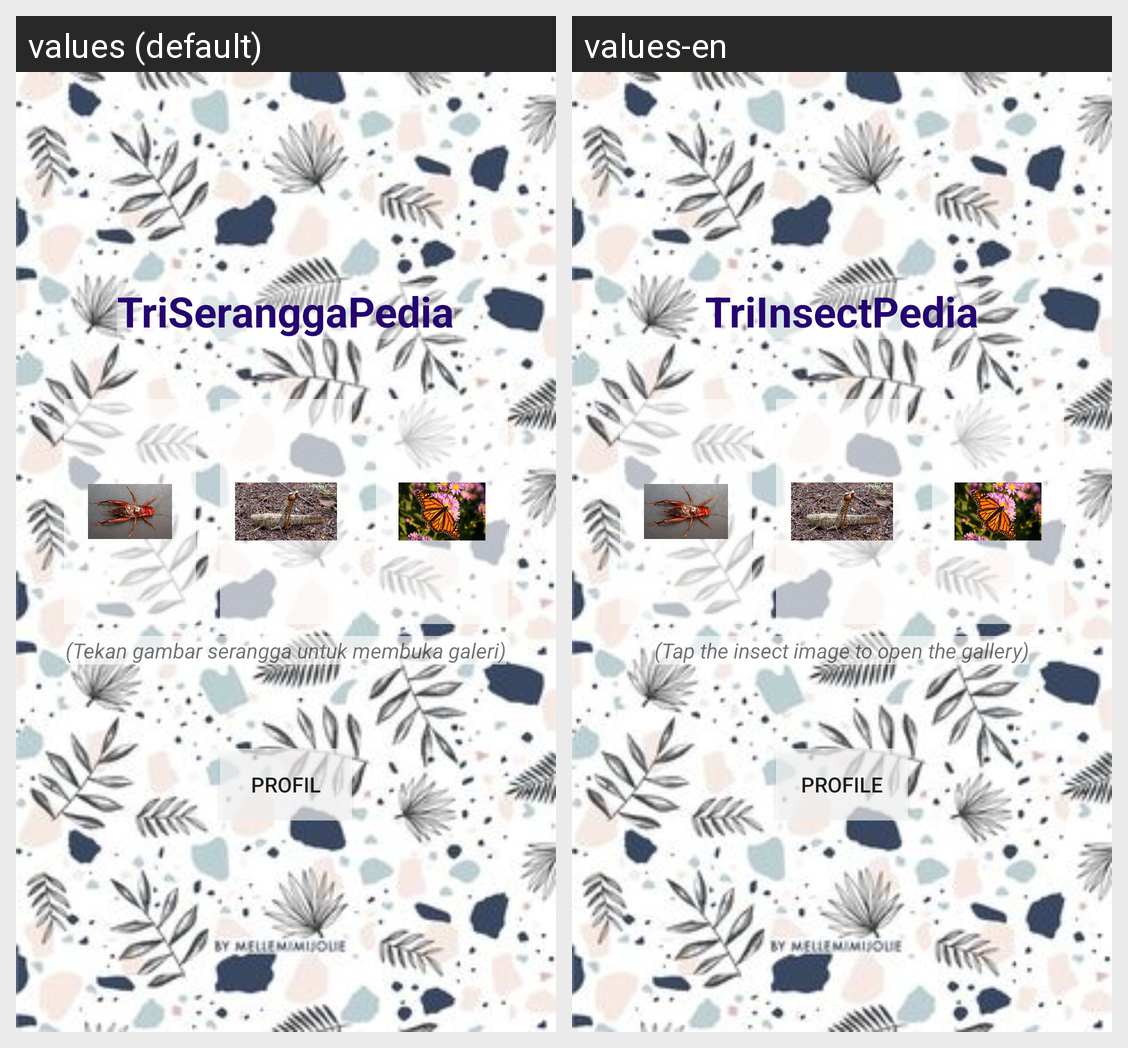

The Android screen above is rendered under two locales of the same app. Produce the string resources it draws, with the default and per-locale values.
Android screen res/layout/activity_main.xml rendered under 2 locales, left to right: values (default), values-en. Device: Nexus 5 (rendered at 1080×1920; each locale shown at half size, 540×960, under a caption strip naming it); theme Theme.UtsBayu.
Strings drawn on this screen, with the default value and each locale's value (text and hints the layout hard-codes, and strings that could not be matched under every locale, appear in the picture but are not listed):

triseranggapedia
  values: TriSeranggaPedia
  values-en: TriInsectPedia

tekan_gambar_serangga_untuk_membuka_galeri
  values: (Tekan gambar serangga untuk membuka galeri)
  values-en: (Tap the insect image to open the gallery)

profil
  values: Profil
  values-en: Profile
